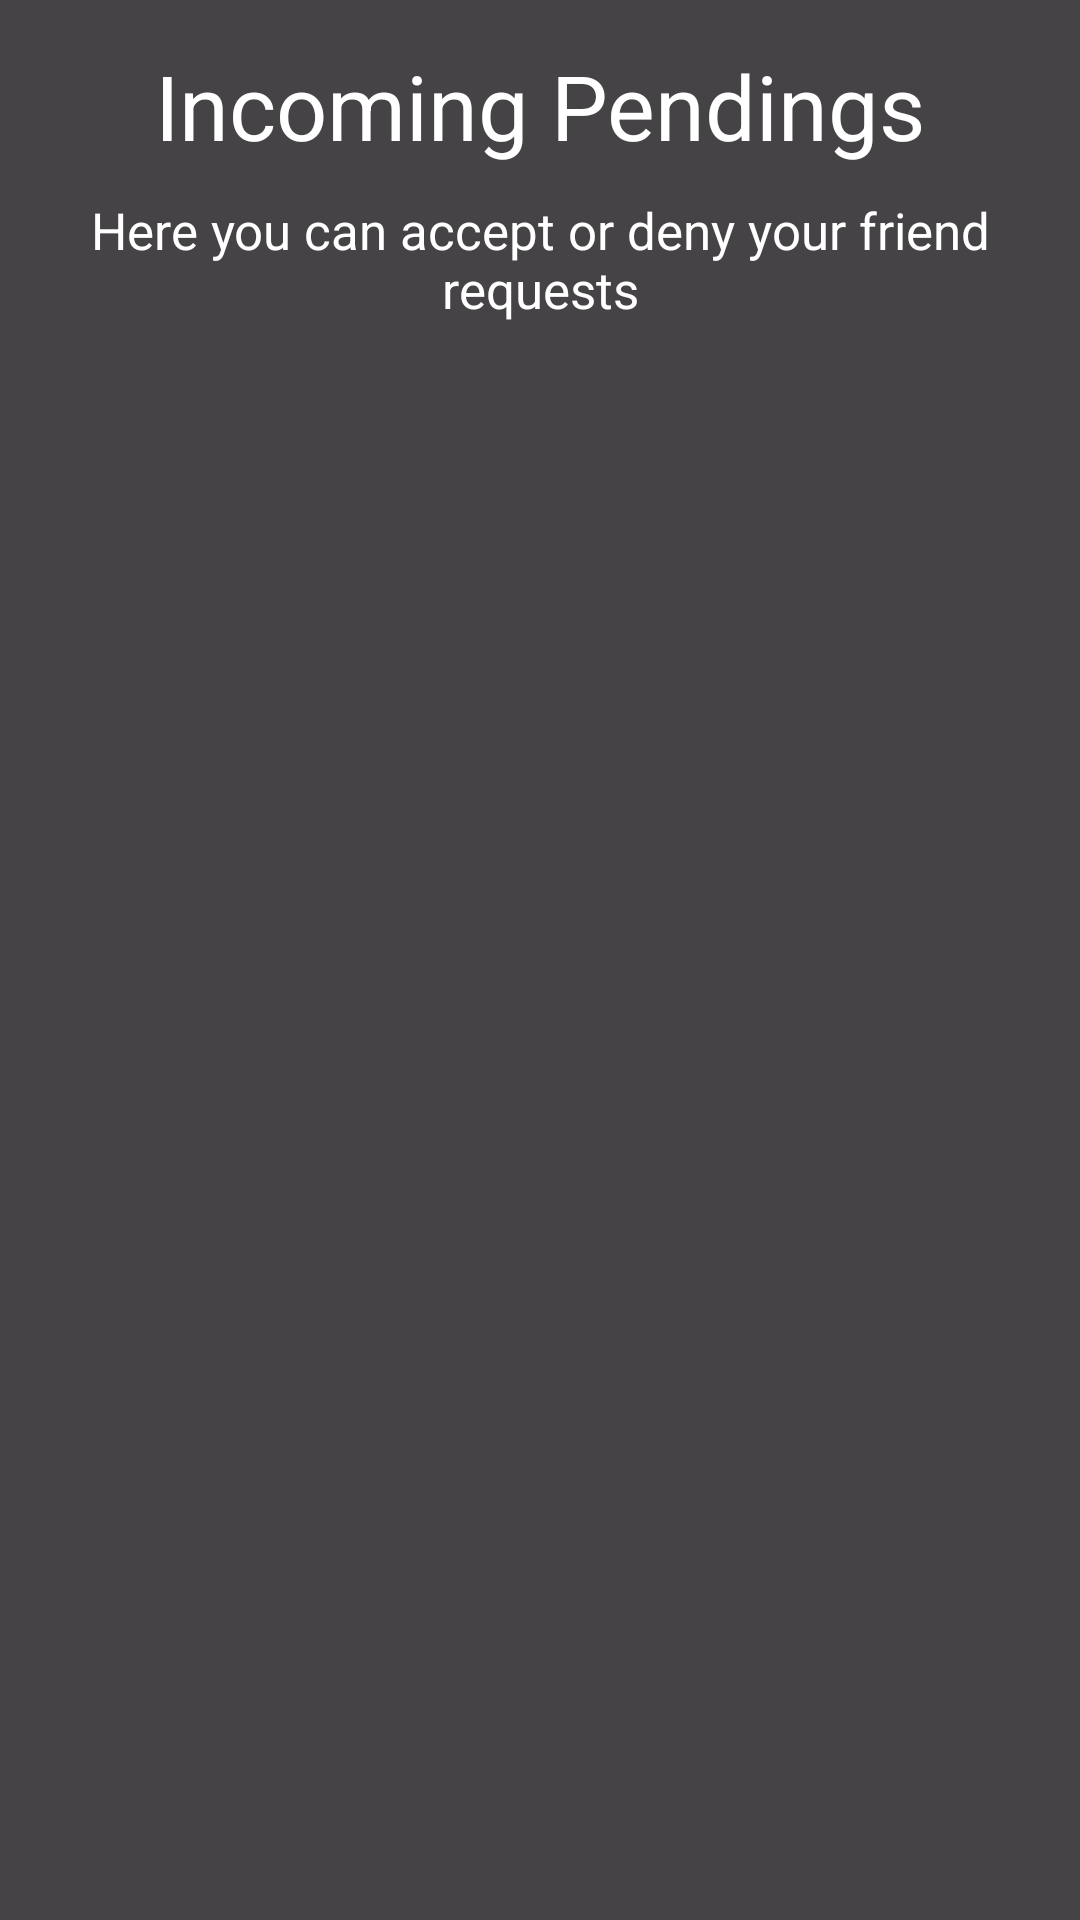

Write the Android layout XML for this screen, with the resource values it uses.
<!-- AndroidManifest.xml: application theme AppTheme -->
<!-- res/layout/fragment_incoming_pending.xml -->
<?xml version="1.0" encoding="utf-8"?>
<LinearLayout xmlns:android="http://schemas.android.com/apk/res/android"
    android:layout_width="match_parent"
    android:layout_height="match_parent"
    android:background="@color/colorDarkGrey"
    android:orientation="vertical">

    <Space
        android:layout_width="match_parent"
        android:layout_height="5dp" />

        <TextView
            android:textAlignment="center"
            android:layout_width="match_parent"
            android:layout_height="wrap_content"
            android:padding="10dp"
            android:text="@string/prompt_incomingPendings"
            android:textColor="@color/colorWhitePure"
            android:textSize="30sp" />

    <TextView
        android:textAlignment="center"
        android:layout_width="match_parent"
        android:layout_height="wrap_content"
        android:paddingBottom="10dp"
        android:text="@string/incomingPend"
        android:textColor="@color/colorWhitePure"
        android:textSize="17sp" />


    <Space
        android:layout_width="match_parent"
        android:layout_height="20dp" />


    <ListView
        android:id="@+id/inPendingList"
        android:layout_width="match_parent"
        android:layout_height="match_parent" />

</LinearLayout>
<!-- resources referenced by this layout -->
<resources>
  <color name="colorDarkGrey">#454345</color>
  <color name="colorWhitePure">#FFFFFF</color>
  <string name="incomingPend">Here you can accept or deny  your friend requests</string>
  <string name="prompt_incomingPendings">Incoming Pendings</string>
  <style name="AppTheme" parent="Theme.AppCompat.Light.DarkActionBar">
          
          <item name="colorPrimary">@color/colorPrimary</item>
          <item name="colorPrimaryDark">@color/colorPrimaryDark</item>
          <item name="colorAccent">@color/colorAccent</item>
      </style>
  <color name="colorPrimary">#008577</color>
  <color name="colorPrimaryDark">#00574B</color>
  <color name="colorAccent">#D81B60</color>
</resources>
